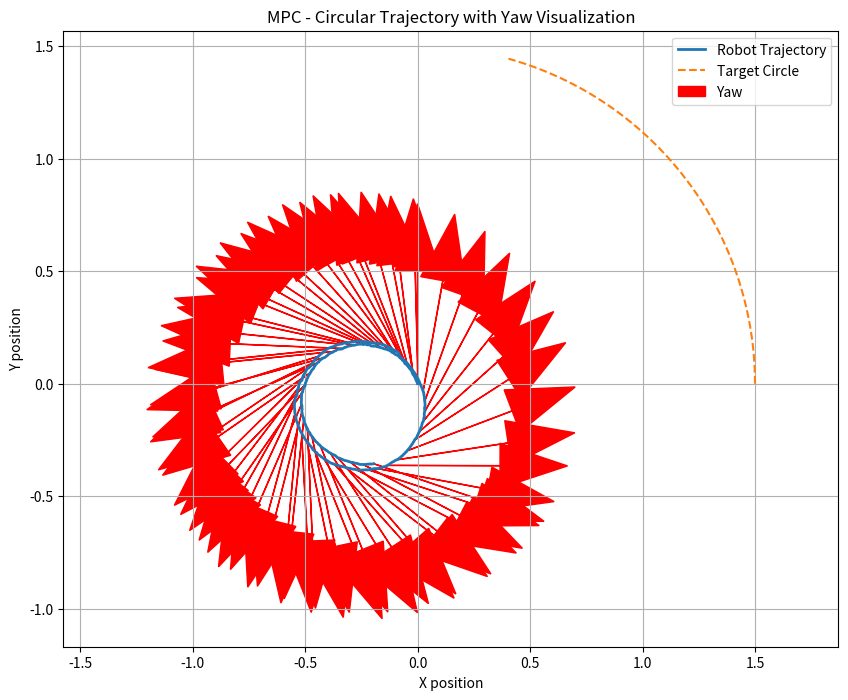
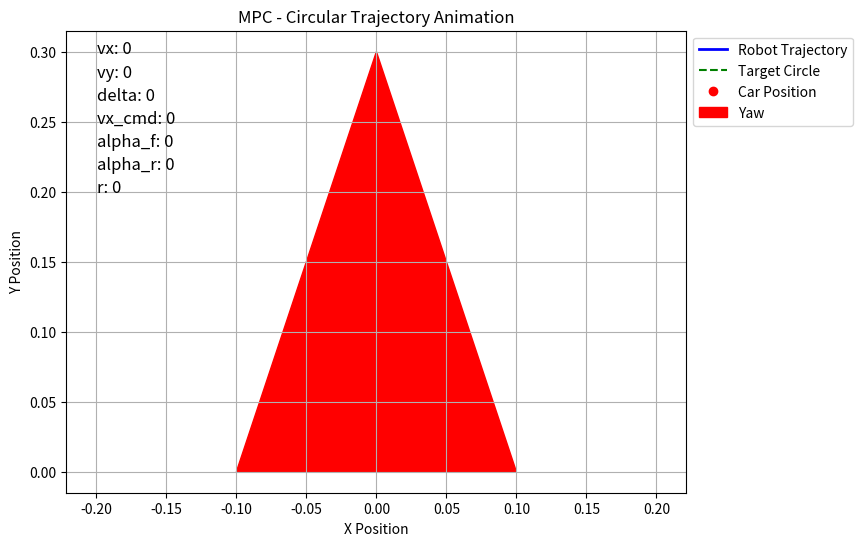

Write the Python code that produced these figures, in order.
import numpy as np
import matplotlib.pyplot as plt
from scipy.optimize import minimize
import matplotlib.animation as animation

# Vehicle parameters 
dt = 0.02
m = 2.35
L = 0.257
g = 9.81
b = 0.14328
a = L - b
G_front = m * g * b / L
G_rear = m * g * a / L
C_x = 116  # tire longitudinal stiffness
C_y = 197  # tire lateral stiffness
Iz = 0.045
mu = 1.31  # mu_peak
mu_spin = 0.55  # spinning coefficient

# Circle trajectory parameters
circle_radius = 1.5
circle_center = np.array([0, 0])
v_max = 2.5  # m/s
steer_max = 0.698  # rad

def wrap_to_pi(angle):
    return (angle + np.pi) % (2 * np.pi) - np.pi

def tire_dyn(Ux, Ux_cmd, mu, mu_slide, Fz, C_x, C_y, alpha):
    # Longitudinal wheel slip
    if abs(Ux_cmd - Ux) < 1e-6:
        K = 0
    elif abs(Ux) < 1e-6:
        Fx = np.sign(Ux_cmd) * mu * Fz
        Fy = 0
        return Fx, Fy
    else:
        K = (Ux_cmd - Ux) / abs(Ux)

    reverse = 1
    if K < 0:
        reverse = -1
        K = abs(K)

    if abs(alpha) > np.pi / 2:
        alpha = (np.pi - abs(alpha)) * np.sign(alpha)

    gamma = np.sqrt(C_x**2 * (K / max(1 + K, 1e-6))**2 + C_y**2 * (np.tan(alpha) / max(1 + K, 1e-6))**2)

    if gamma <= 3 * mu * Fz:
        F = gamma - (2 - mu_slide / mu) * gamma**2 / (3 * mu * Fz) + \
            (1 - (2 / 3) * (mu_slide / mu)) * gamma**3 / (9 * mu**2 * Fz**2)
    else:
        F = mu_slide * Fz

    if gamma == 0:
        Fx = Fy = 0
    else:
        Fx = C_x / max(gamma, 1e-6) * (K / max(1 + K, 1e-6)) * F * reverse
        Fy = -C_y / max(gamma, 1e-6) * (np.tan(alpha) / max(1 + K, 1e-6)) * F

    return Fx, Fy

def calculate_slip_angles(vx, vy, r, delta):
    if vx == 0 and vy == 0:
        alpha_F = alpha_R = 0
    elif vx == 0:
        alpha_F = np.pi / 2 * np.sign(vy) - delta
        alpha_R = np.pi / 2 * np.sign(vy)
    elif vx < 0:
        alpha_F = np.arctan((vy + a * r) / abs(vx)) + delta
        alpha_R = np.arctan((vy - b * r) / abs(vx))
    else:
        alpha_F = np.arctan((vy + a * r) / abs(vx)) - delta
        alpha_R = np.arctan((vy - b * r) / abs(vx))
    return alpha_F, alpha_R

def calculate_tire_forces(alpha_f, alpha_r):
    Fxf, Fyf = tire_dyn(0, 0, mu, mu_spin, G_front, C_x, C_y, alpha_f)  # Using dummy vx values since we'll recalculate
    Fxr, Fyr = tire_dyn(0, 0, mu, mu_spin, G_rear, C_x, C_y, alpha_r)
    return Fyf, Fyr

def dynamics(x, u):
    pos_x, pos_y, pos_phi, Ux, Uy, r = x
    vx_cmd, delta = u
    
    # Clip steering angle to physical limits
    delta = np.clip(delta, -steer_max, steer_max)
    
    # Calculate slip angles
    alpha_F, alpha_R = calculate_slip_angles(Ux, Uy, r, delta)

    # Calculate tire forces
    Fxf, Fyf = tire_dyn(Ux, Ux, mu, mu_spin, G_front, C_x, C_y, alpha_F)
    Fxr, Fyr = tire_dyn(Ux, vx_cmd, mu, mu_spin, G_rear, C_x, C_y, alpha_R)

    # Vehicle dynamics equations
    r_dot = (a * Fyf * np.cos(delta) - b * Fyr) / Iz
    Ux_dot = (Fxr - Fyf * np.sin(delta)) / m + r * Uy
    Uy_dot = (Fyf * np.cos(delta) + Fyr) / m - r * Ux
    
    # Calculate position changes
    beta = np.arctan2(Uy, Ux) if (Ux != 0 or Uy != 0) else 0
    U = np.sqrt(Ux**2 + Uy**2)
    
    pos_x_dot = U * np.cos(pos_phi + beta)
    pos_y_dot = U * np.sin(pos_phi + beta)
    
    return np.array([pos_x_dot, pos_y_dot, r, Ux_dot, Uy_dot, r_dot])

def dynamics_finite(x, u, dt):
    k1 = dynamics(x, u)
    return x + dt * k1

def circle_target(t, radius, center):
    angle = t * 0.1  # Angular velocity (radians per second)
    x = center[0] + radius * np.cos(angle)
    y = center[1] + radius * np.sin(angle)
    dx = -radius * np.sin(angle)
    dy = radius * np.cos(angle)
    yaw = np.arctan2(dy, dx)
    return np.array([x, y, yaw])

def circle_velocity_target(radius, v):
    angular_velocity = v / radius 
    vx_goal = v
    r_goal = angular_velocity
    return vx_goal, r_goal

def mpc_cost(U, *args):
    N, state, target = args
    cost = 0.0
    vx_goal, r_goal = circle_velocity_target(circle_radius, v_max)

    alpha_vx = 1.0
    alpha_r = 1.0
    alpha_pos = 10.0

    current_state = state.copy()
    
    for i in range(N):
        vx_cmd, delta = U[2*i], U[2*i+1]
        current_state = dynamics_finite(current_state, np.array([vx_cmd, delta]), dt)
        
        x, y, yaw, vx, vy, r = current_state
        
        # Position error
        pos_error = (x - target[0])**2 + (y - target[1])**2
        
        # Velocity and yaw rate tracking
        vel_cost = alpha_vx*(vx - vx_goal)**2 + alpha_r*(r - r_goal)**2
        
        # Heading error
        diff_yaw = yaw - target[2]
        heading_error = (np.arctan2(np.sin(diff_yaw), np.cos(diff_yaw)))**2
        
        cost += vel_cost + alpha_pos*pos_error + heading_error
        
    return cost

# MPC parameters
N = 3 #10  # Prediction horizon
state = np.array([0.0, 0, np.pi/2, 0, 0, 0])  # Initial state [x, y, yaw, vx, vy, r]

# Initial guess for controls
vx_cmd_initial = 0.1
delta_initial = 0.0
U0 = [vx_cmd_initial, delta_initial] * N

# Constraints for controls
bounds = [(0, v_max), (-steer_max, steer_max)] * N

# Run MPC
trajectory = [state]
controls = []
time = [0]
targets = []

for t in range(650):
    target = circle_target(t * dt, circle_radius, circle_center)
    targets.append(target)

    result = minimize(
        mpc_cost, U0, args=(N, state, target),
        bounds=bounds, method='SLSQP'
    )
    
    if not result.success:
        print("Optimization failed!")
        break

    U_opt = result.x
    control = U_opt[:2]
    
    # Apply control
    state = dynamics_finite(state, control, dt)
    
    # Store results
    trajectory.append(state)
    controls.append(control)
    time.append((t + 1) * dt)

# Convert to numpy arrays
trajectory = np.array(trajectory)
controls = np.array(controls)
targets = np.array(targets)

########################### Visualization ##########################################

# Static plot
plt.figure(figsize=(10, 8))
plt.plot(trajectory[:, 0], trajectory[:, 1], label='Robot Trajectory', linewidth=2)
plt.plot(targets[:, 0], targets[:, 1], '--', label='Target Circle', linewidth=1.5)

# Plot yaw direction
for i in range(0, len(trajectory), 10):
    x, y, yaw = trajectory[i, 0], trajectory[i, 1], trajectory[i, 2]
    yaw_dx = 0.5 * np.cos(yaw)
    yaw_dy = 0.5 * np.sin(yaw)
    plt.arrow(x, y, yaw_dx, yaw_dy, head_width=0.2, head_length=0.3, fc='r', ec='r', label='Yaw' if i == 0 else "")

plt.xlabel('X position')
plt.ylabel('Y position')
plt.legend()
plt.title('MPC - Circular Trajectory with Yaw Visualization')
plt.grid()
plt.axis('equal')
plt.savefig("mpc_trajectory_plot.png")
plt.show()

# Animation
fig, ax = plt.subplots(figsize=(8, 6))

# Initialize plot elements
trajectory_line, = ax.plot([], [], 'b-', lw=2, label='Robot Trajectory')
target_circle_line, = ax.plot([], [], 'g--', label='Target Circle')  
car_marker, = ax.plot([], [], 'ro', label='Car Position')
yaw_arrow = ax.arrow(0, 0, 0, 0, head_width=0.2, head_length=0.3, fc='r', ec='r', label='Yaw')

# Text elements
vx_text = ax.text(0.05, 0.95, 'vx: 0', transform=ax.transAxes, fontsize=12)
vy_text = ax.text(0.05, 0.90, 'vy: 0', transform=ax.transAxes, fontsize=12)
delta_text = ax.text(0.05, 0.85, 'delta: 0', transform=ax.transAxes, fontsize=12)
vx_cmd_text = ax.text(0.05, 0.80, 'vx_cmd: 0', transform=ax.transAxes, fontsize=12)
alpha_f_text = ax.text(0.05, 0.75, 'alpha_f: 0', transform=ax.transAxes, fontsize=12)
alpha_r_text = ax.text(0.05, 0.70, 'alpha_r: 0', transform=ax.transAxes, fontsize=12)
r_text = ax.text(0.05, 0.65, 'r: 0', transform=ax.transAxes, fontsize=12)

ax.set_title("MPC - Circular Trajectory Animation")
ax.set_xlabel("X Position")
ax.set_ylabel("Y Position")
ax.grid()
ax.axis('equal')
ax.legend(loc='upper left', bbox_to_anchor=(1, 1))

def update(frame):
    global yaw_arrow
    
    if yaw_arrow:
        yaw_arrow.remove()

    # Update trajectory
    trajectory_line.set_data(trajectory[:frame, 0], trajectory[:frame, 1])
    target_circle_line.set_data(targets[:, 0], targets[:, 1])
    
    # Update car position and yaw
    x, y, yaw = trajectory[frame, 0], trajectory[frame, 1], trajectory[frame, 2]
    car_marker.set_data(x, y)
    
    yaw_dx = 0.5 * np.cos(yaw)
    yaw_dy = 0.5 * np.sin(yaw)
    yaw_arrow = ax.arrow(x, y, yaw_dx, yaw_dy, head_width=0.2, head_length=0.3, fc='r', ec='r')
    
    # Update text
    vx = trajectory[frame, 3]
    vy = trajectory[frame, 4]
    r = trajectory[frame, 5]
    vx_cmd, delta = controls[frame, 0], controls[frame, 1]
    alpha_f, alpha_r = calculate_slip_angles(vx, vy, r, delta)
    
    vx_text.set_text(f'vx: {vx:.2f} m/s')
    vy_text.set_text(f'vy: {vy:.2f} m/s')
    delta_text.set_text(f'delta: {delta:.2f} rad')
    vx_cmd_text.set_text(f'vx_cmd: {vx_cmd:.2f} m/s')
    alpha_f_text.set_text(f'alpha_f: {alpha_f:.2f} rad')
    alpha_r_text.set_text(f'alpha_r: {alpha_r:.2f} rad')
    r_text.set_text(f'r: {r:.2f} rad/s')
    
    # Adjust view
    x_min, x_max = ax.get_xlim()
    y_min, y_max = ax.get_ylim()
    buffer = 1.0
    
    if x < x_min + buffer or x > x_max - buffer or y < y_min + buffer or y > y_max - buffer:
        ax.set_xlim(min(x_min, x) - buffer, max(x_max, x) + buffer)
        ax.set_ylim(min(y_min, y) - buffer, max(y_max, y) + buffer)
    
    return trajectory_line, car_marker, yaw_arrow, vx_text, vy_text, delta_text, vx_cmd_text, alpha_f_text, alpha_r_text, r_text

ani = animation.FuncAnimation(
    fig, update, frames=len(trajectory), interval=50, blit=False
)

plt.show()